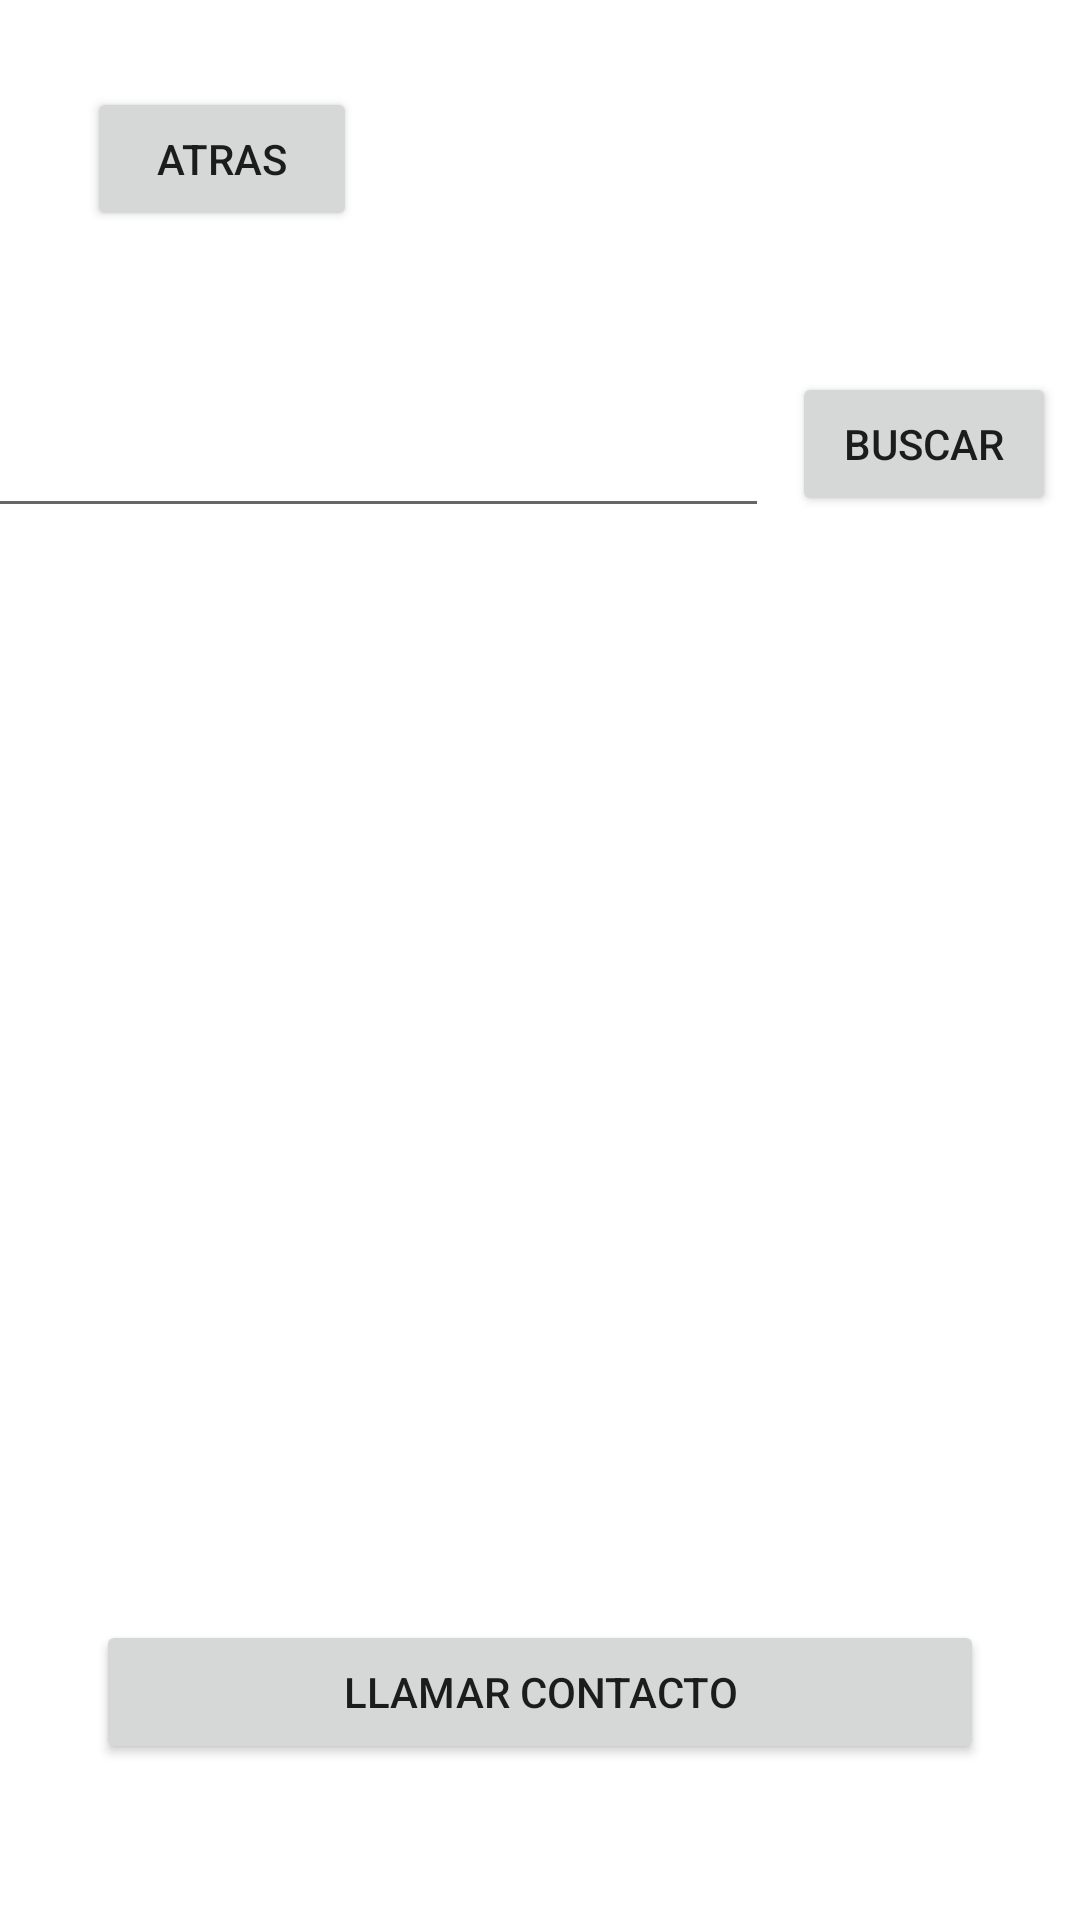

Here is an Android app screen rendered from its layout file. Give the layout XML and the strings, colors and styles it references.
<!-- AndroidManifest.xml: application theme Theme.PM2E14552 -->
<!-- res/layout/activity_lista.xml -->
<?xml version="1.0" encoding="utf-8"?>
<androidx.constraintlayout.widget.ConstraintLayout xmlns:android="http://schemas.android.com/apk/res/android"
    xmlns:app="http://schemas.android.com/apk/res-auto"
    xmlns:tools="http://schemas.android.com/tools"
    android:layout_width="match_parent"
    android:layout_height="match_parent"
    tools:context=".ActivityLista">

    <ListView
        android:id="@+id/listviewpersonas_lista"
        android:layout_width="0dp"
        android:layout_height="300dp"
        android:layout_marginStart="8dp"
        android:layout_marginTop="204dp"
        android:layout_marginEnd="8dp"
        app:layout_constraintEnd_toEndOf="parent"
        app:layout_constraintHorizontal_bias="0.0"
        app:layout_constraintStart_toStartOf="parent"
        app:layout_constraintTop_toTopOf="parent">

    </ListView>

    <EditText
        android:id="@+id/txtbuscar_lista"
        android:layout_width="366dp"
        android:layout_height="52dp"
        android:layout_marginTop="124dp"
        android:layout_marginEnd="8dp"
        android:ems="10"
        android:inputType="textPersonName"
        app:layout_constraintBottom_toTopOf="@+id/listviewpersonas_lista"
        app:layout_constraintEnd_toStartOf="@+id/btnbuscar_lista"
        app:layout_constraintHorizontal_bias="1.0"
        app:layout_constraintStart_toStartOf="parent"
        app:layout_constraintTop_toTopOf="parent"
        app:layout_constraintVertical_bias="0.0" />

    <Button
        android:id="@+id/btnatras_lista3"
        android:layout_width="90dp"
        android:layout_height="wrap_content"
        android:layout_marginStart="8dp"
        android:layout_marginTop="24dp"
        android:text="Atras"
        app:layout_constraintBottom_toTopOf="@+id/txtbuscar_lista"
        app:layout_constraintEnd_toEndOf="parent"
        app:layout_constraintHorizontal_bias="0.08"
        app:layout_constraintStart_toStartOf="parent"
        app:layout_constraintTop_toTopOf="parent"
        app:layout_constraintVertical_bias="0.096" />

    <Button
        android:id="@+id/btnbuscar_lista"
        android:layout_width="wrap_content"
        android:layout_height="wrap_content"
        android:layout_marginTop="124dp"
        android:layout_marginEnd="8dp"
        android:text="Buscar"
        app:layout_constraintEnd_toEndOf="parent"
        app:layout_constraintTop_toTopOf="parent" />

    <Button
        android:id="@+id/btneliminar_lista"
        android:layout_width="179dp"
        android:layout_height="54dp"
        android:layout_marginStart="32dp"
        android:layout_marginBottom="84dp"
        android:text="Eliminar Contacto"
        app:layout_constraintBottom_toBottomOf="parent"
        app:layout_constraintStart_toStartOf="parent"
        app:layout_constraintTop_toBottomOf="@+id/btnllamar_lista"
        app:layout_constraintVertical_bias="0.375" />

    <Button
        android:id="@+id/btnmodificar_lista"
        android:layout_width="154dp"
        android:layout_height="55dp"
        android:layout_marginEnd="32dp"
        android:layout_marginBottom="84dp"
        android:text="Modifiar Contacto"
        app:layout_constraintBottom_toBottomOf="parent"
        app:layout_constraintEnd_toEndOf="parent"
        app:layout_constraintTop_toBottomOf="@+id/btnllamar_lista"
        app:layout_constraintVertical_bias="0.367" />

    <Button
        android:id="@+id/btnllamar_lista"
        android:layout_width="0dp"
        android:layout_height="wrap_content"
        android:layout_marginStart="32dp"
        android:layout_marginTop="36dp"
        android:layout_marginEnd="32dp"
        android:text="Llamar Contacto"
        app:layout_constraintEnd_toEndOf="parent"
        app:layout_constraintHorizontal_bias="0.0"
        app:layout_constraintStart_toStartOf="parent"
        app:layout_constraintTop_toBottomOf="@+id/listviewpersonas_lista" />

</androidx.constraintlayout.widget.ConstraintLayout>
<!-- resources referenced by this layout -->
<resources>
  <style name="Theme.PM2E14552" parent="Theme.MaterialComponents.DayNight.DarkActionBar">
          
          <item name="colorPrimary">@color/purple_500</item>
          <item name="colorPrimaryVariant">@color/purple_700</item>
          <item name="colorOnPrimary">@color/white</item>
          
          <item name="colorSecondary">@color/teal_200</item>
          <item name="colorSecondaryVariant">@color/teal_700</item>
          <item name="colorOnSecondary">@color/black</item>
          
          <item name="android:statusBarColor" tools:targetApi="l">?attr/colorPrimaryVariant</item>
          
      </style>
  <!-- not gathered from this repository: default colours our renderer supplied (Android Studio template values) -->
  <color name="purple_500">#FF6200EE</color>
  <color name="purple_700">#FF3700B3</color>
  <color name="teal_200">#FF03DAC5</color>
  <color name="teal_700">#FF018786</color>
  <color name="black">#FF000000</color>
  <color name="white">#FFFFFFFF</color>
</resources>
